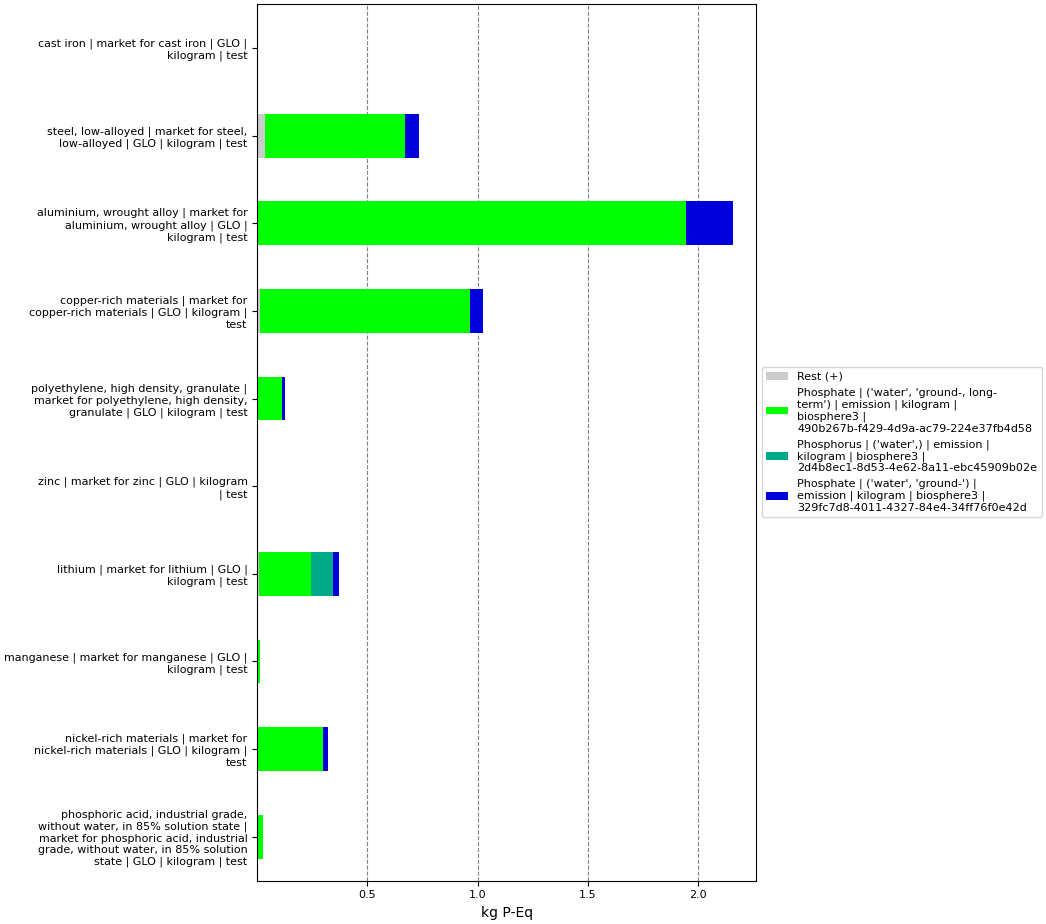

Data behind this chart, as committed beside it:
, index, name, categories, type, unit, database, code, cast iron | market for cast iron | GLO |…, steel, low-alloyed | market for steel, l…, aluminium, wrought alloy | market for al…, polyethylene, high density, granulate | …, zinc | market for zinc | GLO | kilogram …, copper-rich materials | market for coppe…, lithium | market for lithium | GLO | kil…, manganese | market for manganese | GLO |…, nickel-rich materials | market for nicke…, phosphoric acid, industrial grade, witho…
0, Score, , , , , , , 0.002011, 0.7326, 2.157, 0.127, 0.00397, 1.023, 0.37, 0.0115, 0.3224, 0.02831
1, Rest (+), , , , , , , 1.544439432629675e-05, 0.03332, 0.003037, 0.001358, 6.187390545378535e-06, 0.01077, 0.007523, 1.69991620563633e-05, 0.001949, 0.001338
3, Phosphate | ('water', 'ground-, long-ter…, Phosphate, ('water', 'ground-, long-term'), emission, kg P-Eq, biosphere3, 490b267b-f429-4d9a-ac79-224e37fb4d58, 0.001767, 0.6362, 1.944, 0.1123, 0.003636, 0.9558, 0.2377, 0.01042, 0.2957, 0.02697
4, Phosphorus | ('water',) | emission | kil…, Phosphorus, ('water',), emission, kg P-Eq, biosphere3, 2d4b8ec1-8d53-4e62-8a11-ebc45909b02e, , , , , , , 0.1004, , , 
5, Phosphate | ('water', 'ground-') | emiss…, Phosphate, ('water', 'ground-'), emission, kg P-Eq, biosphere3, 329fc7d8-4011-4327-84e4-34ff76f0e42d, 0.0002291, 0.06303, 0.2099, 0.01338, 0.0003275, 0.05662, 0.02432, 0.001062, 0.02475, 
